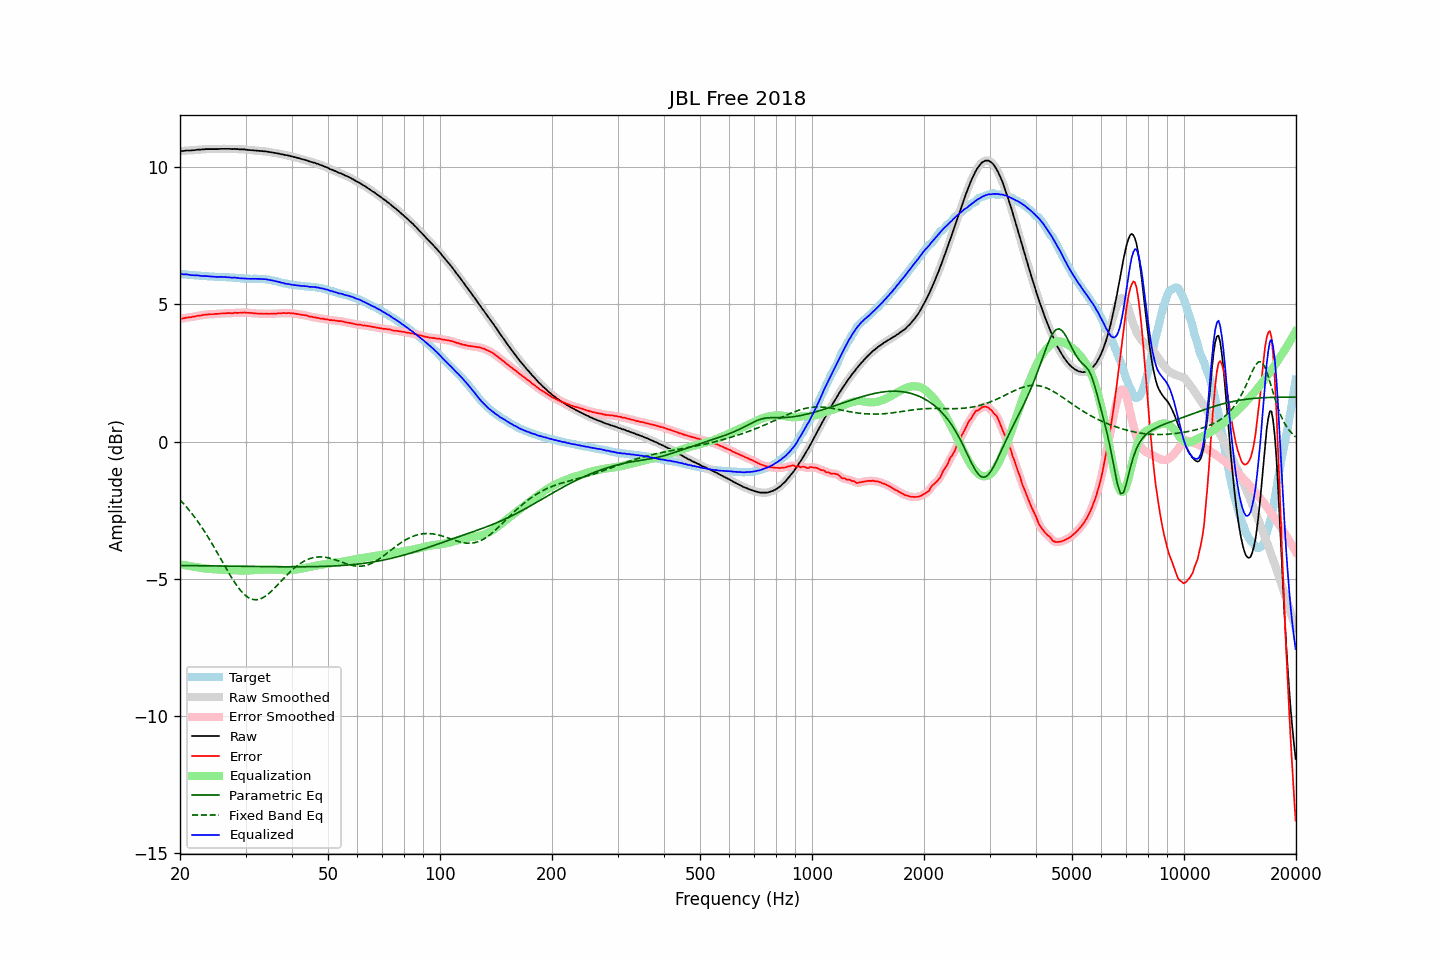

Data behind this chart, as committed beside it:
frequency, raw, error, smoothed, error_smoothed, equalization, parametric_eq, fixed_band_eq, equalized_raw, equalized_smoothed, target
20.00, 10.58, 4.47, 10.58, 4.47, -4.47, -4.51, -2.12, 6.11, 6.11, 6.11
20.20, 10.59, 4.48, 10.59, 4.48, -4.48, -4.51, -2.19, 6.11, 6.11, 6.11
20.40, 10.59, 4.49, 10.60, 4.50, -4.49, -4.52, -2.25, 6.10, 6.10, 6.10
20.61, 10.60, 4.50, 10.60, 4.51, -4.50, -4.52, -2.31, 6.10, 6.10, 6.10
20.81, 10.61, 4.52, 10.61, 4.52, -4.51, -4.52, -2.38, 6.10, 6.09, 6.09
21.02, 10.61, 4.52, 10.61, 4.53, -4.52, -4.52, -2.45, 6.09, 6.09, 6.09
21.23, 10.61, 4.54, 10.61, 4.53, -4.53, -4.52, -2.52, 6.08, 6.08, 6.08
21.44, 10.61, 4.54, 10.62, 4.54, -4.54, -4.52, -2.59, 6.07, 6.07, 6.08
21.66, 10.62, 4.56, 10.62, 4.55, -4.55, -4.52, -2.67, 6.07, 6.07, 6.07
21.87, 10.62, 4.56, 10.63, 4.56, -4.56, -4.52, -2.75, 6.06, 6.06, 6.07
22.09, 10.63, 4.58, 10.63, 4.58, -4.57, -4.52, -2.82, 6.06, 6.06, 6.06
22.31, 10.64, 4.59, 10.64, 4.58, -4.58, -4.52, -2.91, 6.06, 6.06, 6.05
22.54, 10.64, 4.59, 10.64, 4.59, -4.59, -4.52, -2.99, 6.05, 6.05, 6.05
22.76, 10.64, 4.60, 10.65, 4.60, -4.60, -4.52, -3.07, 6.04, 6.04, 6.04
22.99, 10.65, 4.61, 10.65, 4.61, -4.61, -4.52, -3.16, 6.04, 6.04, 6.04
23.22, 10.65, 4.62, 10.66, 4.62, -4.62, -4.52, -3.25, 6.03, 6.04, 6.03
23.45, 10.66, 4.63, 10.66, 4.63, -4.63, -4.53, -3.34, 6.04, 6.03, 6.03
23.69, 10.66, 4.63, 10.66, 4.64, -4.63, -4.53, -3.44, 6.03, 6.03, 6.03
23.92, 10.66, 4.64, 10.66, 4.64, -4.64, -4.53, -3.53, 6.02, 6.03, 6.02
24.16, 10.66, 4.64, 10.66, 4.64, -4.64, -4.53, -3.63, 6.02, 6.02, 6.02
24.40, 10.66, 4.64, 10.66, 4.65, -4.65, -4.53, -3.73, 6.02, 6.02, 6.02
24.65, 10.66, 4.65, 10.66, 4.65, -4.65, -4.53, -3.83, 6.01, 6.01, 6.02
24.89, 10.66, 4.66, 10.66, 4.65, -4.65, -4.53, -3.93, 6.01, 6.01, 6.01
25.14, 10.66, 4.66, 10.66, 4.66, -4.66, -4.53, -4.03, 6.01, 6.01, 6.01
25.39, 10.66, 4.66, 10.67, 4.66, -4.66, -4.53, -4.14, 6.00, 6.00, 6.00
25.65, 10.67, 4.67, 10.67, 4.67, -4.67, -4.53, -4.24, 6.01, 6.00, 6.00
25.91, 10.67, 4.67, 10.67, 4.67, -4.67, -4.53, -4.34, 6.00, 6.00, 6.00
26.16, 10.67, 4.67, 10.67, 4.67, -4.67, -4.53, -4.45, 6.00, 6.00, 6.00
26.43, 10.67, 4.67, 10.67, 4.68, -4.68, -4.54, -4.55, 6.00, 6.00, 6.00
26.69, 10.67, 4.68, 10.67, 4.68, -4.68, -4.54, -4.65, 5.99, 5.99, 5.99
26.96, 10.67, 4.69, 10.67, 4.68, -4.68, -4.54, -4.75, 5.99, 5.99, 5.99
27.23, 10.67, 4.69, 10.67, 4.68, -4.68, -4.54, -4.85, 5.99, 5.98, 5.99
27.50, 10.66, 4.68, 10.67, 4.68, -4.69, -4.54, -4.95, 5.98, 5.98, 5.98
27.77, 10.66, 4.68, 10.67, 4.69, -4.69, -4.54, -5.04, 5.97, 5.98, 5.98
28.05, 10.67, 4.70, 10.67, 4.69, -4.69, -4.54, -5.13, 5.98, 5.98, 5.97
28.33, 10.66, 4.69, 10.67, 4.69, -4.69, -4.54, -5.22, 5.97, 5.97, 5.97
28.62, 10.66, 4.69, 10.66, 4.70, -4.70, -4.54, -5.30, 5.97, 5.97, 5.97
28.90, 10.65, 4.70, 10.66, 4.69, -4.70, -4.54, -5.37, 5.96, 5.96, 5.96
29.19, 10.65, 4.70, 10.65, 4.70, -4.70, -4.54, -5.45, 5.95, 5.95, 5.96
29.48, 10.65, 4.70, 10.65, 4.70, -4.70, -4.54, -5.51, 5.95, 5.95, 5.95
29.78, 10.65, 4.71, 10.65, 4.70, -4.70, -4.55, -5.57, 5.95, 5.95, 5.94
30.08, 10.64, 4.70, 10.64, 4.70, -4.70, -4.55, -5.62, 5.94, 5.94, 5.94
30.38, 10.63, 4.69, 10.64, 4.70, -4.70, -4.55, -5.66, 5.94, 5.94, 5.94
30.68, 10.63, 4.70, 10.63, 4.69, -4.69, -4.55, -5.70, 5.94, 5.94, 5.94
30.99, 10.62, 4.69, 10.62, 4.69, -4.69, -4.55, -5.73, 5.93, 5.93, 5.93
31.30, 10.62, 4.69, 10.62, 4.69, -4.69, -4.55, -5.75, 5.94, 5.94, 5.93
31.61, 10.61, 4.67, 10.61, 4.68, -4.68, -4.55, -5.76, 5.93, 5.93, 5.94
31.93, 10.61, 4.68, 10.61, 4.67, -4.68, -4.55, -5.76, 5.94, 5.94, 5.94
32.24, 10.60, 4.67, 10.60, 4.67, -4.67, -4.55, -5.76, 5.93, 5.93, 5.94
32.57, 10.60, 4.67, 10.60, 4.67, -4.67, -4.55, -5.75, 5.94, 5.93, 5.93
32.89, 10.59, 4.66, 10.59, 4.66, -4.66, -4.55, -5.73, 5.93, 5.93, 5.93
33.22, 10.59, 4.67, 10.59, 4.66, -4.66, -4.55, -5.70, 5.93, 5.93, 5.93
33.55, 10.58, 4.66, 10.59, 4.66, -4.66, -4.55, -5.68, 5.92, 5.92, 5.92
33.89, 10.58, 4.66, 10.58, 4.66, -4.66, -4.56, -5.64, 5.92, 5.92, 5.92
34.23, 10.57, 4.66, 10.57, 4.66, -4.66, -4.56, -5.60, 5.91, 5.91, 5.91
34.57, 10.56, 4.66, 10.56, 4.66, -4.66, -4.56, -5.55, 5.90, 5.90, 5.91
34.92, 10.55, 4.66, 10.55, 4.66, -4.66, -4.56, -5.50, 5.89, 5.89, 5.89
35.27, 10.54, 4.66, 10.54, 4.66, -4.66, -4.56, -5.44, 5.88, 5.88, 5.88
35.62, 10.53, 4.67, 10.53, 4.66, -4.67, -4.56, -5.39, 5.87, 5.87, 5.87
35.97, 10.52, 4.66, 10.52, 4.66, -4.67, -4.56, -5.33, 5.85, 5.86, 5.86
... 635 more rows
